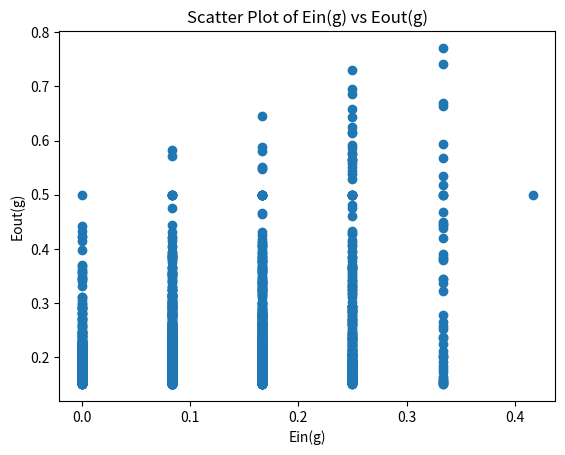

Write Python code to recreate this figure.
import numpy as np
import matplotlib.pyplot as plt
import random

def ein(xs, ys, thetas):
    min_e_in = float('inf')
    best_s = None
    best_theta = None

    for theta in thetas:
        for s in [1, -1]:
            predictions = s * np.sign(xs - theta)
            predictions[predictions == 0] = -1  # 处理 sign(0) = -1
            errors = predictions != ys
            e_in = np.mean(errors)
            if e_in < min_e_in or (e_in == min_e_in and s * theta < best_s * best_theta):
                min_e_in = e_in
                best_s = s
                best_theta = theta
    return best_s, best_theta, min_e_in

def p11_ein_eout_experiment():
    xs = np.random.uniform(-1, 1, 12)
    xs.sort()
    ys = []
    p = 0.15

    for x in xs:
        sign_x = np.sign(x)
        if random.random() < p:
            sign_x = -sign_x
        ys.append(sign_x)

    thetas = [-1] + [(xs[i] + xs[i+1])/2 for i in range(len(xs)-1)]
    best_s, best_theta, best_ein = ein(xs, ys, thetas)

    v = best_s * (0.5 - p)
    u = 0.5 - v

    eout = u + v * abs(best_theta)

    return best_ein, eout

eins = []
eouts = []
for _ in range(2000):
    best_ein, eout = p11_ein_eout_experiment()
    eins.append(best_ein)
    eouts.append(eout)

plt.scatter(eins, eouts)
plt.title('Scatter Plot of Ein(g) vs Eout(g)')
plt.xlabel('Ein(g)')
plt.ylabel('Eout(g)')
plt.show()

# 计算 E_out(g) - E_in(g) 的中位数
diffs = np.array(eouts) - np.array(eins)
median_diff = np.median(diffs)
print(f"The median of E_out(g) - E_in(g) is {median_diff}")
